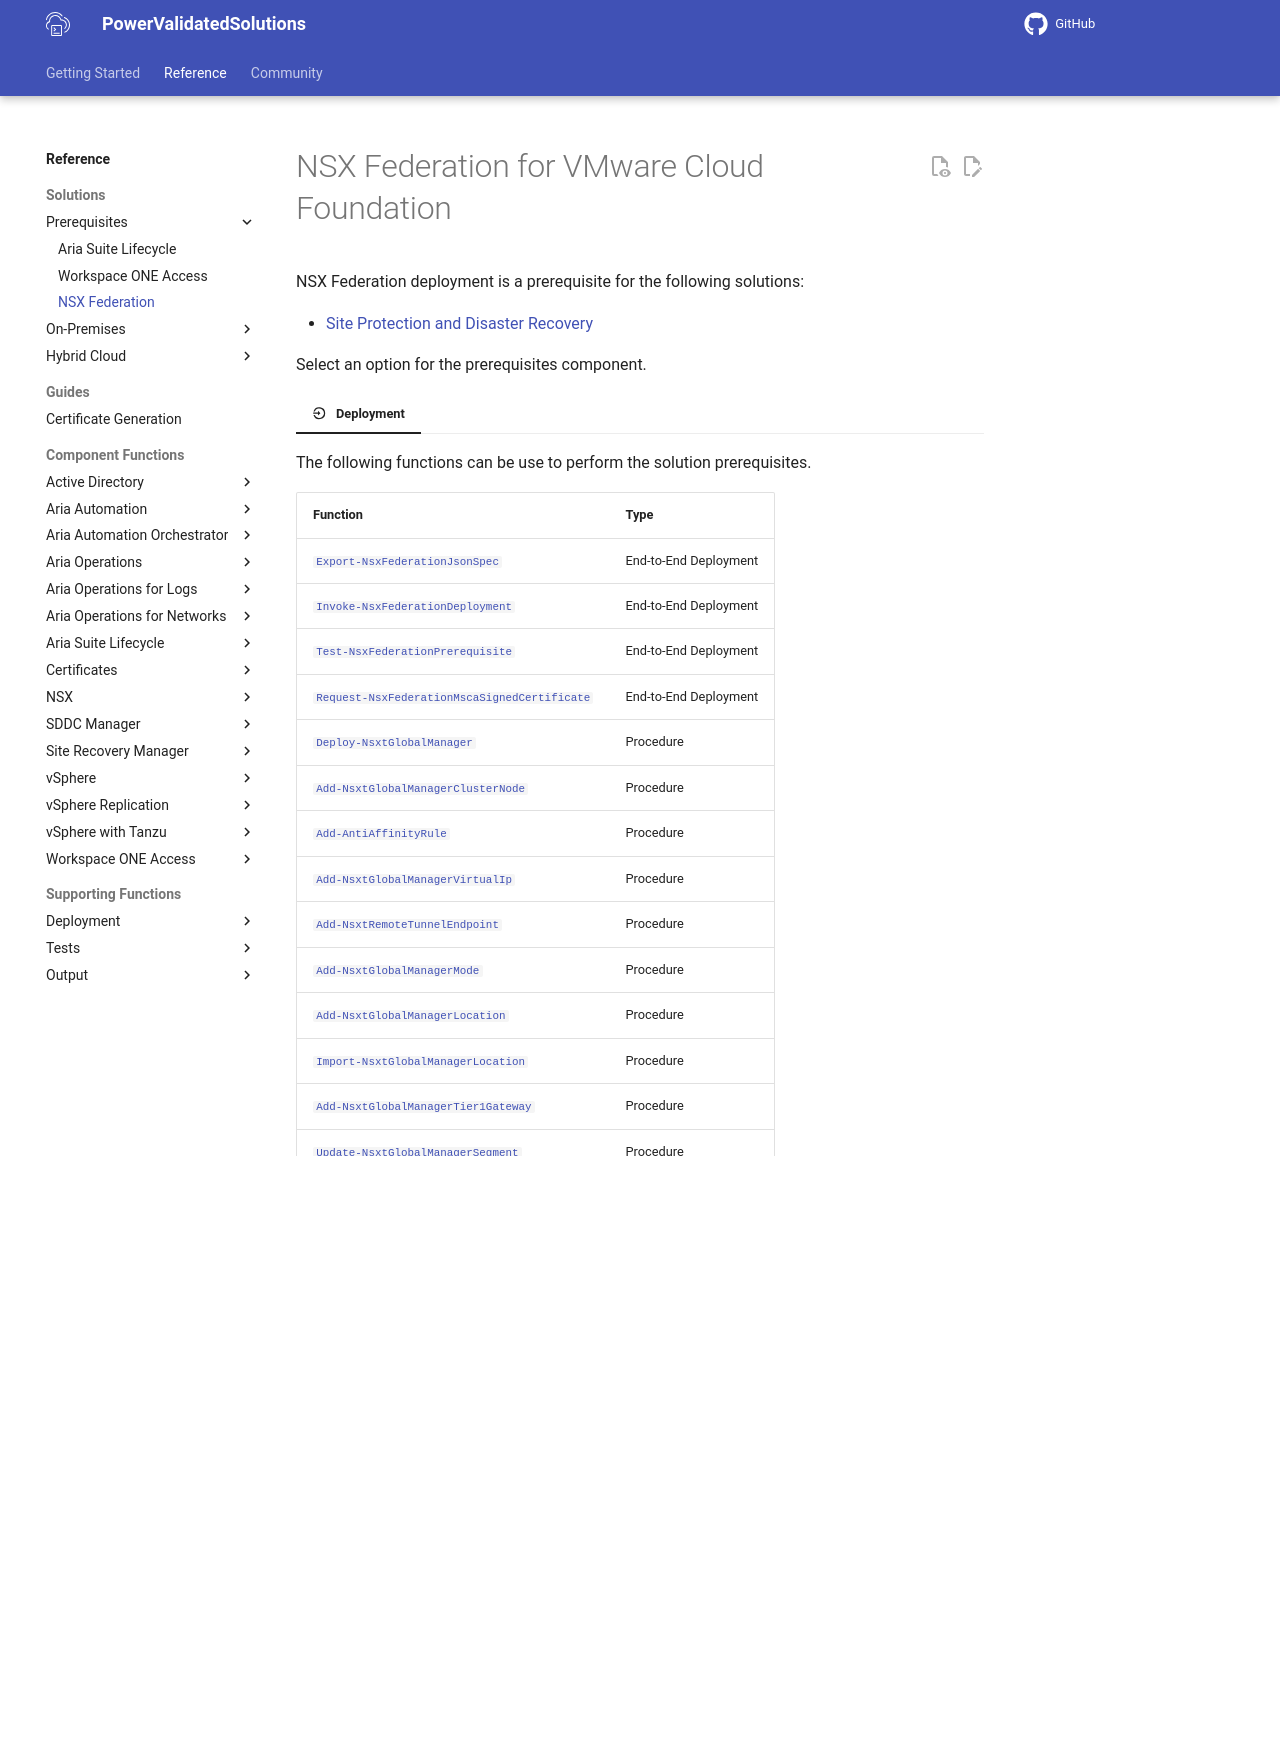

repository: vmware/power-validated-solutions-for-cloud-foundation · page: documentation/functions/solutions/fed/index.html · generator: mkdocs

# NSX Federation for VMware Cloud Foundation

NSX Federation deployment is a prerequisite for the following solutions:

- [Site Protection and Disaster Recovery](./../pdr/index.md)

Select an option for the prerequisites component.

=== ":material-location-enter: &nbsp; Deployment"

    The following functions can be use to perform the solution prerequisites.

    | Function                                                                                                  | Type                  |
    | --------------------------------------------------------------------------------------------------------- | --------------------- |
    | [`Export-NsxFederationJsonSpec`](Export-NsxFederationJsonSpec.md)                                         | End-to-End Deployment |
    | [`Invoke-NsxFederationDeployment`](Invoke-NsxFederationDeployment.md)                                     | End-to-End Deployment |
    | [`Test-NsxFederationPrerequisite`](Test-NsxFederationPrerequisite.md)                                     | End-to-End Deployment |
    | [`Request-NsxFederationMscaSignedCertificate`](Request-NsxFederationMscaSignedCertificate.md)             | End-to-End Deployment |
    | [`Deploy-NsxtGlobalManager`](./../../nsx/Deploy-NsxtGlobalManager.md)                                     | Procedure             |
    | [`Add-NsxtGlobalManagerClusterNode`](./../../nsx/Add-NsxtGlobalManagerClusterNode.md)                     | Procedure             |
    | [`Add-AntiAffinityRule`](./../../vsphere/Add-AntiAffinityRule.md)                                         | Procedure             |
    | [`Add-NsxtGlobalManagerVirtualIp`](./../../nsx/Add-NsxtGlobalManagerVirtualIp.md)                         | Procedure             |
    | [`Add-NsxtRemoteTunnelEndpoint`](./../../nsx/Add-NsxtRemoteTunnelEndpoint.md)                             | Procedure             |
    | [`Add-NsxtGlobalManagerMode`](./../../nsx/Add-NsxtGlobalManagerMode.md)                                   | Procedure             |
    | [`Add-NsxtGlobalManagerLocation`](./../../nsx/Add-NsxtGlobalManagerLocation.md)                           | Procedure             |
    | [`Import-NsxtGlobalManagerLocation`](./../../nsx/Import-NsxtGlobalManagerLocation.md)                     | Procedure             |
    | [`Add-NsxtGlobalManagerTier1Gateway`](./../../nsx/Add-NsxtGlobalManagerTier1Gateway.md)                   | Procedure             |
    | [`Update-NsxtGlobalManagerSegment`](./../../nsx/Update-NsxtGlobalManagerSegment.md)                       | Procedure             |
    | [`Undo-NsxtGlobalManagerTier0Gateway`](./../../nsx/Undo-NsxtGlobalManagerTier0Gateway.md)                 | Procedure             |
    | [`Update-NsxtGlobalManagerTier1Gateway`](./../../nsx/Update-NsxtGlobalManagerTier1Gateway.md)             | Procedure             |
    | [`Export-NsxtGlobalManagerTier0GatewayConfig`](./../../nsx/Export-NsxtGlobalManagerTier0GatewayConfig.md) | Procedure             |
    | [`Undo-NsxtGlobalManagerTier0Gateway`](./../../nsx/Undo-NsxtGlobalManagerTier0Gateway.md)                 | Procedure             |
    | [`Update-NsxtGlobalManagerTier0LocaleService`](./../../nsx/Update-NsxtGlobalManagerTier0LocaleService.md) | Procedure             |
    | [`Update-NsxtGlobalManagerTier0Gateway`](./../../nsx/Update-NsxtGlobalManagerTier0Gateway.md)             | Procedure             |
    | [`Update-NsxtGlobalManagerTier1LocaleService`](./../../nsx/Update-NsxtGlobalManagerTier1LocaleService.md) | Procedure             |
